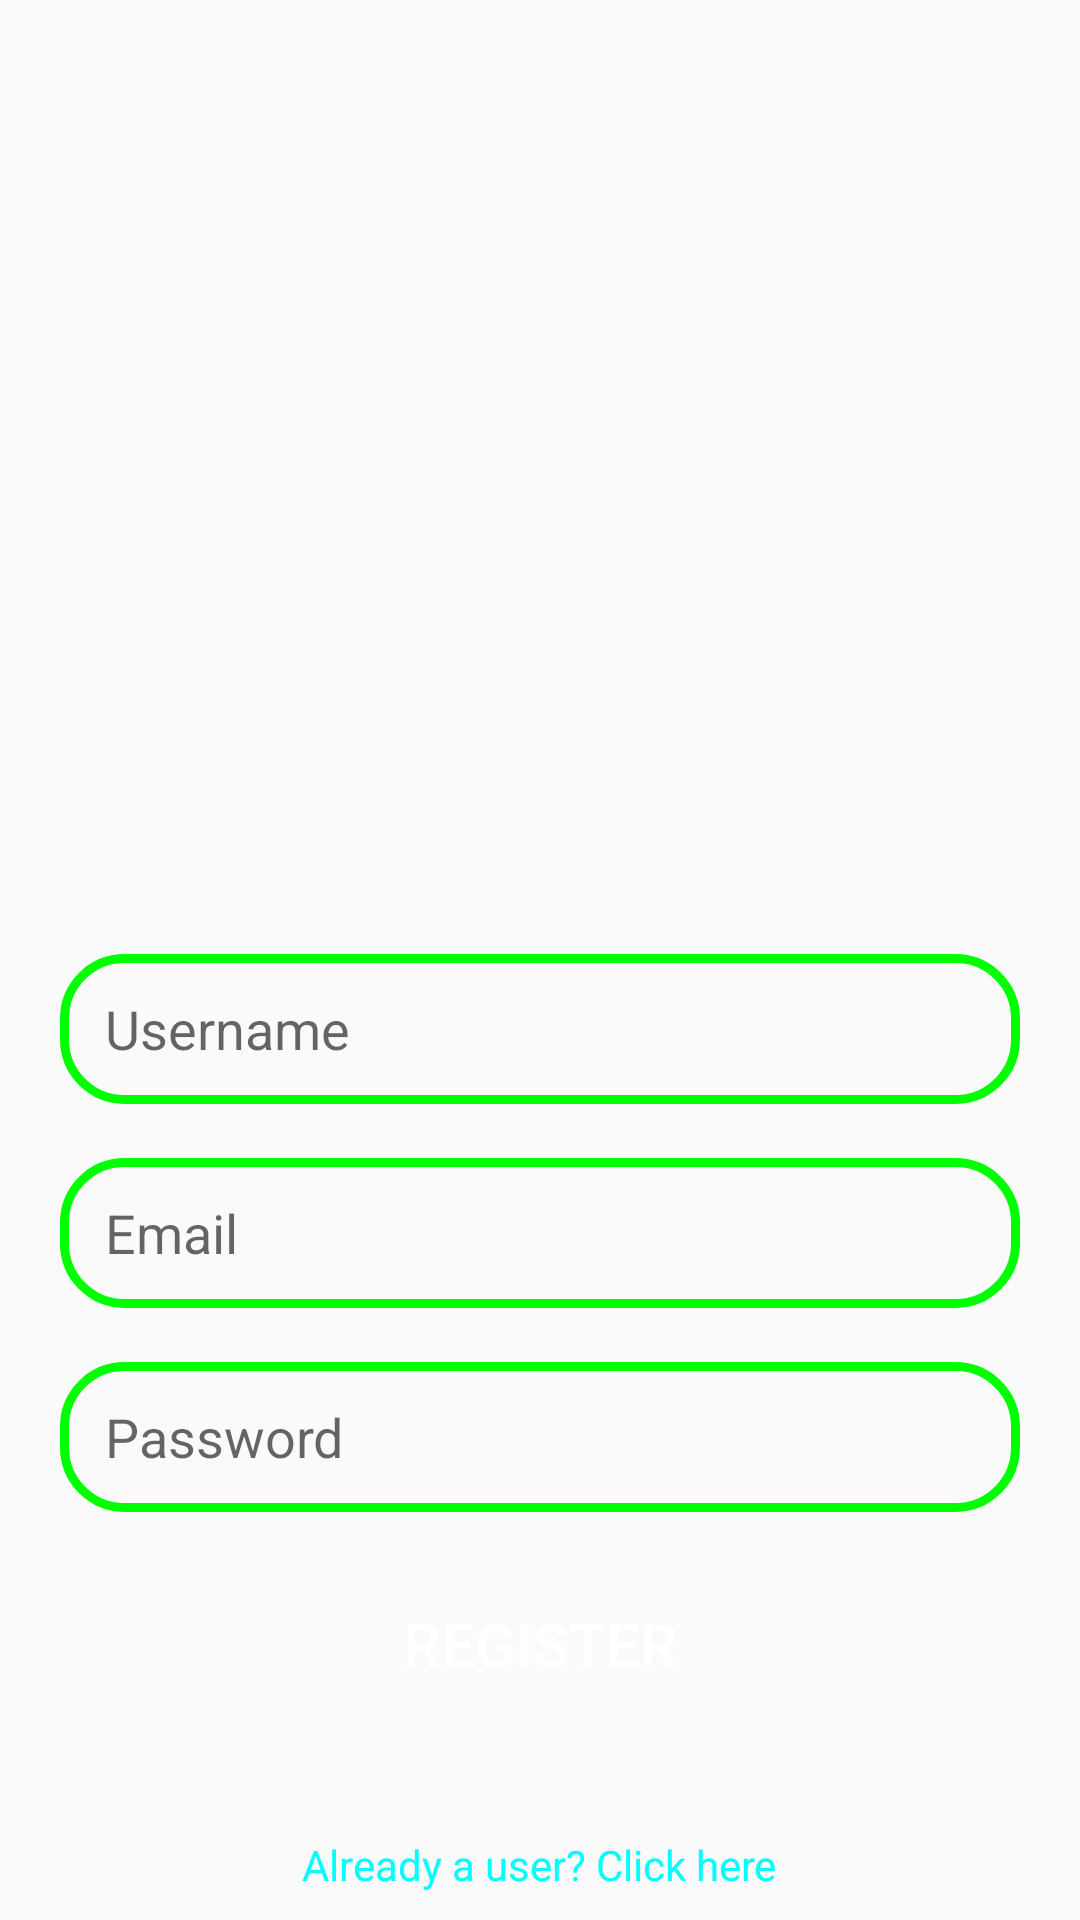

This screen was rendered from an Android layout file. Write that file and the resources it references.
<!-- AndroidManifest.xml: application theme Theme.Chat -->
<!-- res/layout/activity_register.xml -->
<?xml version="1.0" encoding="utf-8"?>
<RelativeLayout xmlns:android="http://schemas.android.com/apk/res/android"
    xmlns:app="http://schemas.android.com/apk/res-auto"
    xmlns:tools="http://schemas.android.com/tools"
    android:layout_width="match_parent"
    android:id="@+id/main"
    android:layout_height="match_parent"
    tools:context=".Register">

    <ImageView
        android:id="@+id/app_logo"
        android:layout_width="150dp"
        android:layout_height="150dp"
        android:layout_centerHorizontal="true"
        android:layout_marginTop="150dp"
        android:src="@drawable/talking" />

    <EditText
        android:id="@+id/edt_name"
        android:layout_width="match_parent"
        android:layout_height="50dp"
        android:layout_below="@+id/app_logo"
        android:layout_marginHorizontal="20dp"
        android:layout_marginTop="18dp"
        android:background="@drawable/edt_background"
        android:hint="Username"
        android:paddingStart="15dp" />

    <EditText
        android:id="@+id/edt_email"
        android:layout_width="match_parent"
        android:layout_height="50dp"
        android:layout_below="@+id/edt_name"
        android:layout_marginHorizontal="20dp"
        android:layout_marginTop="18dp"
        android:background="@drawable/edt_background"
        android:hint="Email"
        android:paddingStart="15dp" />

    <EditText
        android:id="@+id/edt_password"
        android:layout_width="match_parent"
        android:layout_height="50dp"
        android:layout_below="@+id/edt_email"
        android:layout_marginHorizontal="20dp"
        android:layout_marginTop="18dp"
        android:background="@drawable/edt_background"
        android:hint="Password"
        android:inputType="textPassword"
        android:paddingStart="15dp" />

    <Button
        android:id="@+id/btnRegister"
        android:layout_width="150dp"
        android:layout_height="wrap_content"
        android:layout_below="@+id/edt_password"
        android:layout_centerHorizontal="true"
        android:layout_marginTop="20dp"
        android:background="@drawable/btn_background"
        android:text="REGISTER"
        android:textColor="@color/white"
        android:textSize="20sp" />

    <TextView
        android:id="@+id/btnLogin"
        android:layout_width="wrap_content"
        android:layout_height="wrap_content"
        android:text="Already a user? Click here"
        android:layout_below="@id/btnRegister"
        android:layout_centerHorizontal="true"
        android:layout_marginTop="40dp"
        android:textColor="@color/cyan"/>
</RelativeLayout>
<!-- resources referenced by this layout -->
<resources>
  <color name="cyan">#FF00FFFF</color>
  <color name="white">#FFFFFFFF</color>
  <!-- drawable edt_background (drawable) -->
  <?xml version="1.0" encoding="utf-8"?>
  <shape xmlns:android="http://schemas.android.com/apk/res/android">
      <corners android:radius="20dp"/>
      <stroke android:color="@color/green"
          android:width="3dp"/>
  </shape>
  <style name="Theme.Chat" parent="Base.Theme.Chat" />
  <color name="green">#FF00FF00</color>
  <style name="Base.Theme.Chat" parent="Theme.AppCompat.Light">
          
          <item name="windowActionBar">false</item>
          <item name="windowNoTitle">true</item>
          
      </style>
</resources>
